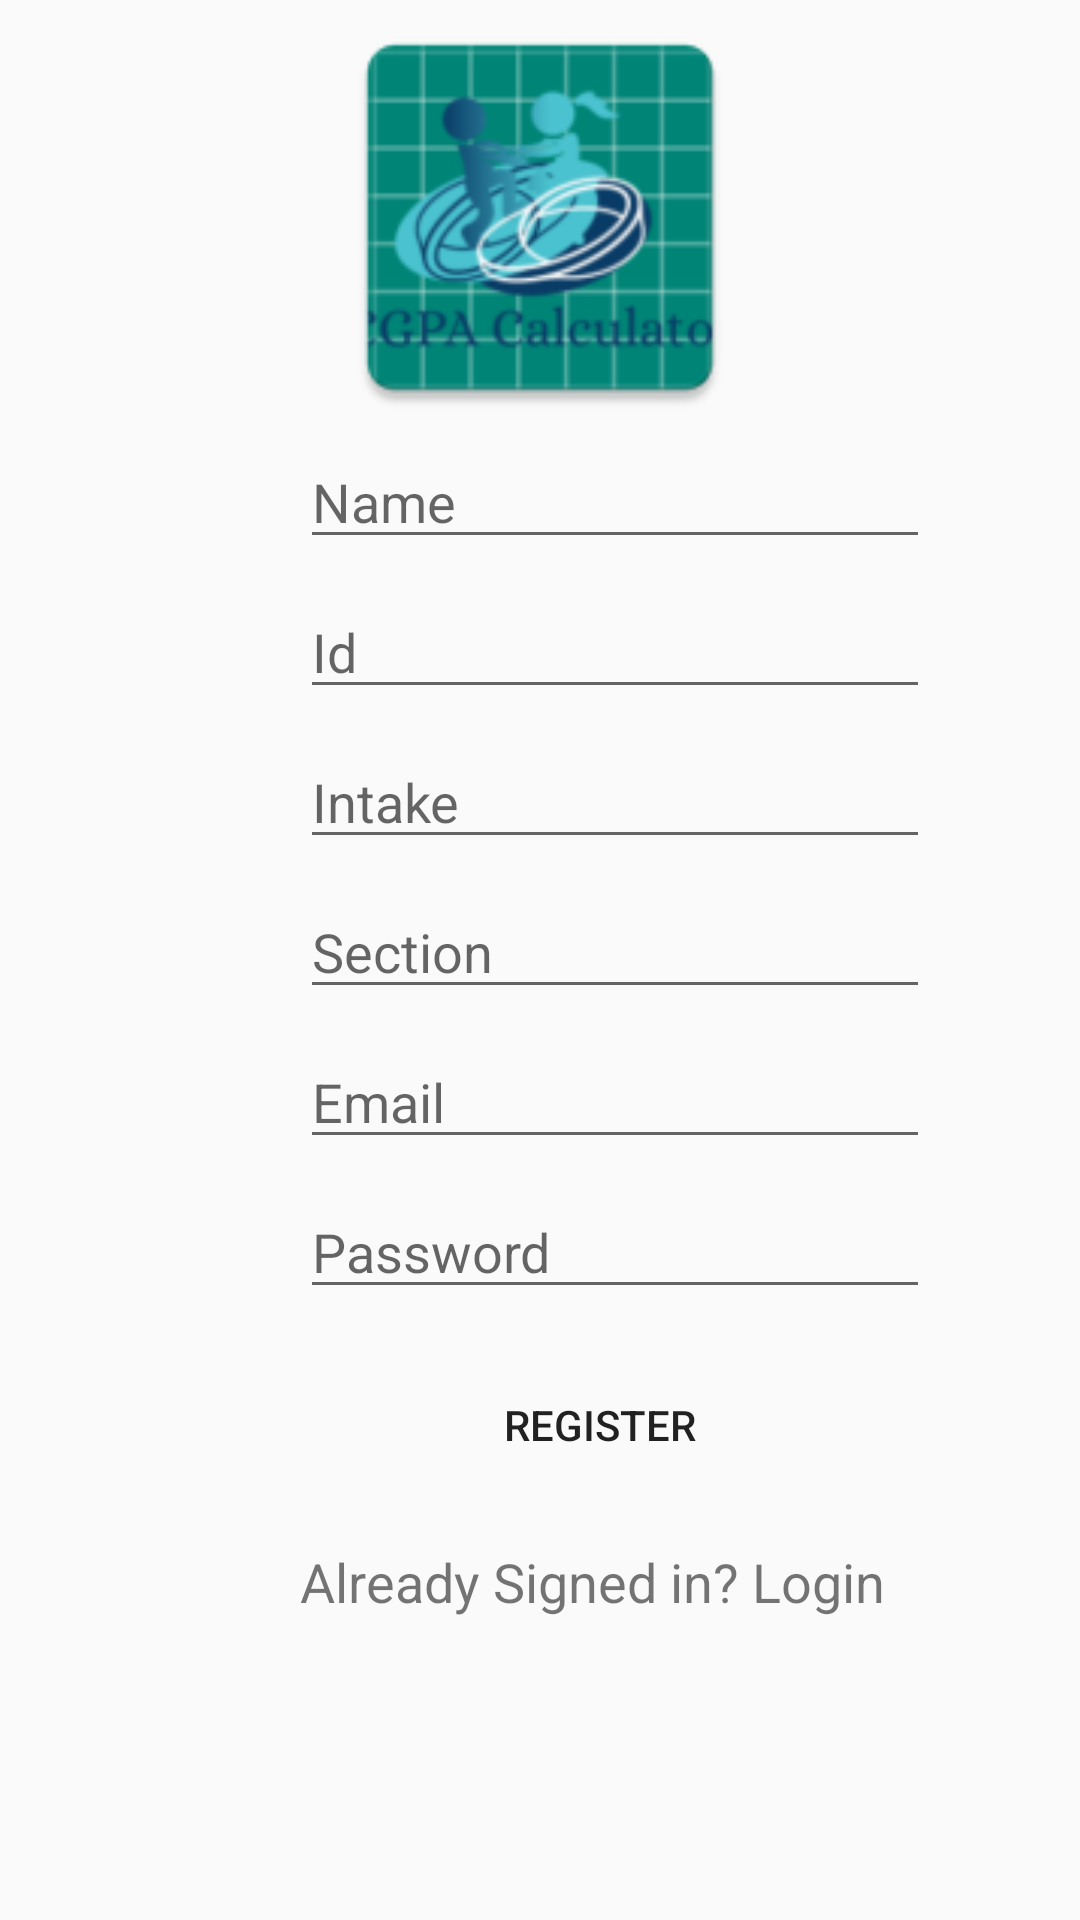

This screen was rendered from an Android layout file. Write that file and the resources it references.
<!-- AndroidManifest.xml: application theme AppTheme -->
<!-- res/layout/activity_registration.xml -->
<?xml version="1.0" encoding="utf-8"?>
<RelativeLayout xmlns:android="http://schemas.android.com/apk/res/android"
    xmlns:app="http://schemas.android.com/apk/res-auto"
    xmlns:tools="http://schemas.android.com/tools"
    android:layout_width="match_parent"
    android:layout_height="match_parent"
    tools:context=".RegistrationActivity">

    <ScrollView
        android:layout_width="match_parent"
        android:layout_height="600dp">

        <RelativeLayout
            android:layout_width="match_parent"
            android:layout_height="560dp"
            android:layout_marginTop="0dp"
            android:orientation="vertical">




        <ImageView
            android:id="@+id/ivUserProfile"
            android:layout_width="395dp"
            android:layout_height="145dp"
            app:layout_constraintEnd_toEndOf="parent"
            app:layout_constraintHorizontal_bias="0.5"
            app:layout_constraintStart_toStartOf="parent"
            app:srcCompat="@mipmap/ic_launcher"
            tools:layout_editor_absoluteY="8dp"

            />

        <EditText
            android:id="@+id/etUserName"
            android:layout_width="wrap_content"
            android:layout_height="wrap_content"
            android:layout_marginTop="145dp"
            android:layout_marginLeft="100dp"
            android:ems="10"
            android:hint="Name"
            android:inputType="textPersonName" />

        <EditText
            android:id="@+id/etUserId"
            android:layout_width="wrap_content"
            android:layout_height="wrap_content"
            android:layout_marginTop="195dp"
            android:layout_marginLeft="100dp"
            android:ems="10"
            android:hint="Id"
            android:inputType="textPersonName" />

        <EditText
            android:id="@+id/etUserIntake"
            android:layout_width="wrap_content"
            android:layout_height="wrap_content"
            android:layout_marginTop="245dp"

            android:layout_marginLeft="100dp"

            android:ems="10"
            android:hint="Intake"
            android:inputType="number"

            />

        <EditText
            android:id="@+id/etUserSection"
            android:layout_width="wrap_content"
            android:layout_height="wrap_content"
            android:layout_marginTop="295dp"
            android:layout_marginLeft="100dp"
            android:ems="10"
            android:hint="Section"
            android:inputType="number"


            />
        <EditText
            android:id="@+id/etUserEmail"
            android:layout_width="wrap_content"
            android:layout_height="wrap_content"
            android:layout_marginTop="345dp"

            android:layout_marginLeft="100dp"
            android:ems="10"
            android:hint="Email"
            android:inputType="textEmailAddress"
            />



        <EditText
            android:id="@+id/etUserPassword"
            android:layout_width="wrap_content"
            android:layout_height="wrap_content"
            android:layout_marginTop="395dp"
            android:layout_marginLeft="100dp"
            android:ems="10"
            android:hint="Password"
            android:inputType="textPassword"


            />
        <Button
            android:id="@+id/btnRegister"
            android:layout_width="100dp"
            android:layout_height="60dp"
            android:text="Register"
            android:layout_marginTop="445dp"
            android:layout_marginLeft="150dp"
            android:background="@drawable/backgroundbtn"

            />


        <TextView
            android:id="@+id/tvUserLogin"
            android:layout_width="wrap_content"
            android:layout_height="wrap_content"
            android:layout_marginTop="515dp"
            android:layout_marginLeft="100dp"
            android:text="Already Signed in? Login"
            android:textSize="18sp"

            />


        </RelativeLayout>



    </ScrollView>







</RelativeLayout>
<!-- resources referenced by this layout -->
<resources>
  <!-- mipmap ic_launcher: png bitmap (mipmap-hdpi, 5337 bytes) -->
  <style name="AppTheme" parent="Theme.AppCompat.Light.DarkActionBar">
          
          <item name="colorPrimary">@color/colorPrimary</item>
          <item name="colorPrimaryDark">@color/colorPrimaryDark</item>
          <item name="colorAccent">@color/colorAccent</item>
          <item name="android:windowAnimationStyle">@style/CustomActivityAnimation</item>
      </style>
  <style name="CustomActivityAnimation" parent="android:Animation.Activity">
          <item name="android:activityOpenEnterAnimation">@anim/slide_in_right</item>
          <item name="android:activityOpenExitAnimation">@anim/slide_out_left</item>
          <item name="android:activityCloseEnterAnimation">@anim/slide_in_left</item>
          <item name="android:activityCloseExitAnimation">@anim/slide_out_right</item>
      </style>
  <!-- not gathered from this repository: default colours our renderer supplied (Android Studio template values) -->
  <color name="colorPrimary">#FF6200EE</color>
  <color name="colorPrimaryDark">#FF3700B3</color>
  <color name="colorAccent">#FF03DAC5</color>
</resources>
